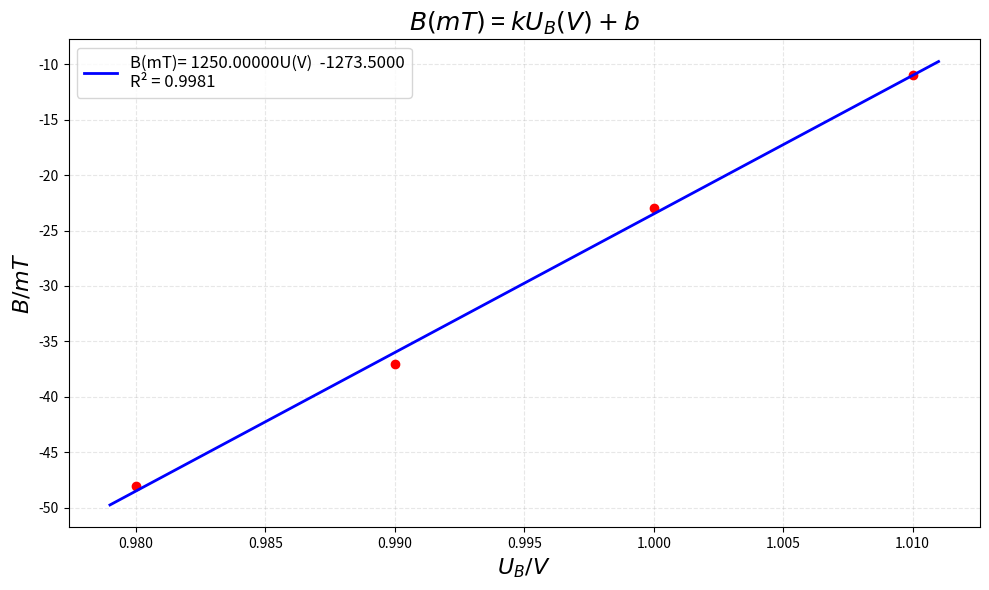

Here is the Python script that generated this plot:
import numpy as np
import numpy as np
import matplotlib.pyplot as plt

U = np.array([1.01,1.00,0.99,0.98])
B = np.array([-11,-23,-37,-48])

x = U
y = B


# 计算线性回归
x_mean = np.mean(x)
y_mean = np.mean(y)

numerator = np.sum((x - x_mean) * (y - y_mean))
denominator = np.sum((x - x_mean)**2)

slope = numerator / denominator
intercept = y_mean - slope * x_mean

# 计算R²值
y_pred = slope * x + intercept
ss_res = np.sum((y - y_pred)**2)
ss_tot = np.sum((y - y_mean)**2)
r_squared = 1 - (ss_res / ss_tot)

print("斜率:", slope)
print("截距:", intercept)
print("R²值:", r_squared)

# 绘图
plt.figure(figsize=(10, 6))
plt.plot(x, y, 'ro')

# 生成更平滑的拟合线
x_line = np.linspace(min(x-0.001), max(x+0.001), 100)
y_line = slope * x_line + intercept
plt.plot(x_line, y_line, color='blue', linewidth=2,
         label=f'B(mT)= {slope:.5f}U(V)  {intercept:.4f}\nR² = {r_squared:.4f}')
# 使用数学符号设置坐标轴标签
plt.xlabel(r'$U_B/V$', fontsize=16)
plt.ylabel(f'$B/mT$', fontsize=16)
plt.title(r'$B(mT)$ = $kU_B(V)+b$', fontsize=18)

plt.grid(True, alpha=0.3, linestyle='--')
plt.legend(fontsize=12, loc='best')
plt.tight_layout()
plt.savefig('4.pdf',bbox_inches='tight', dpi=300)
plt.show()
